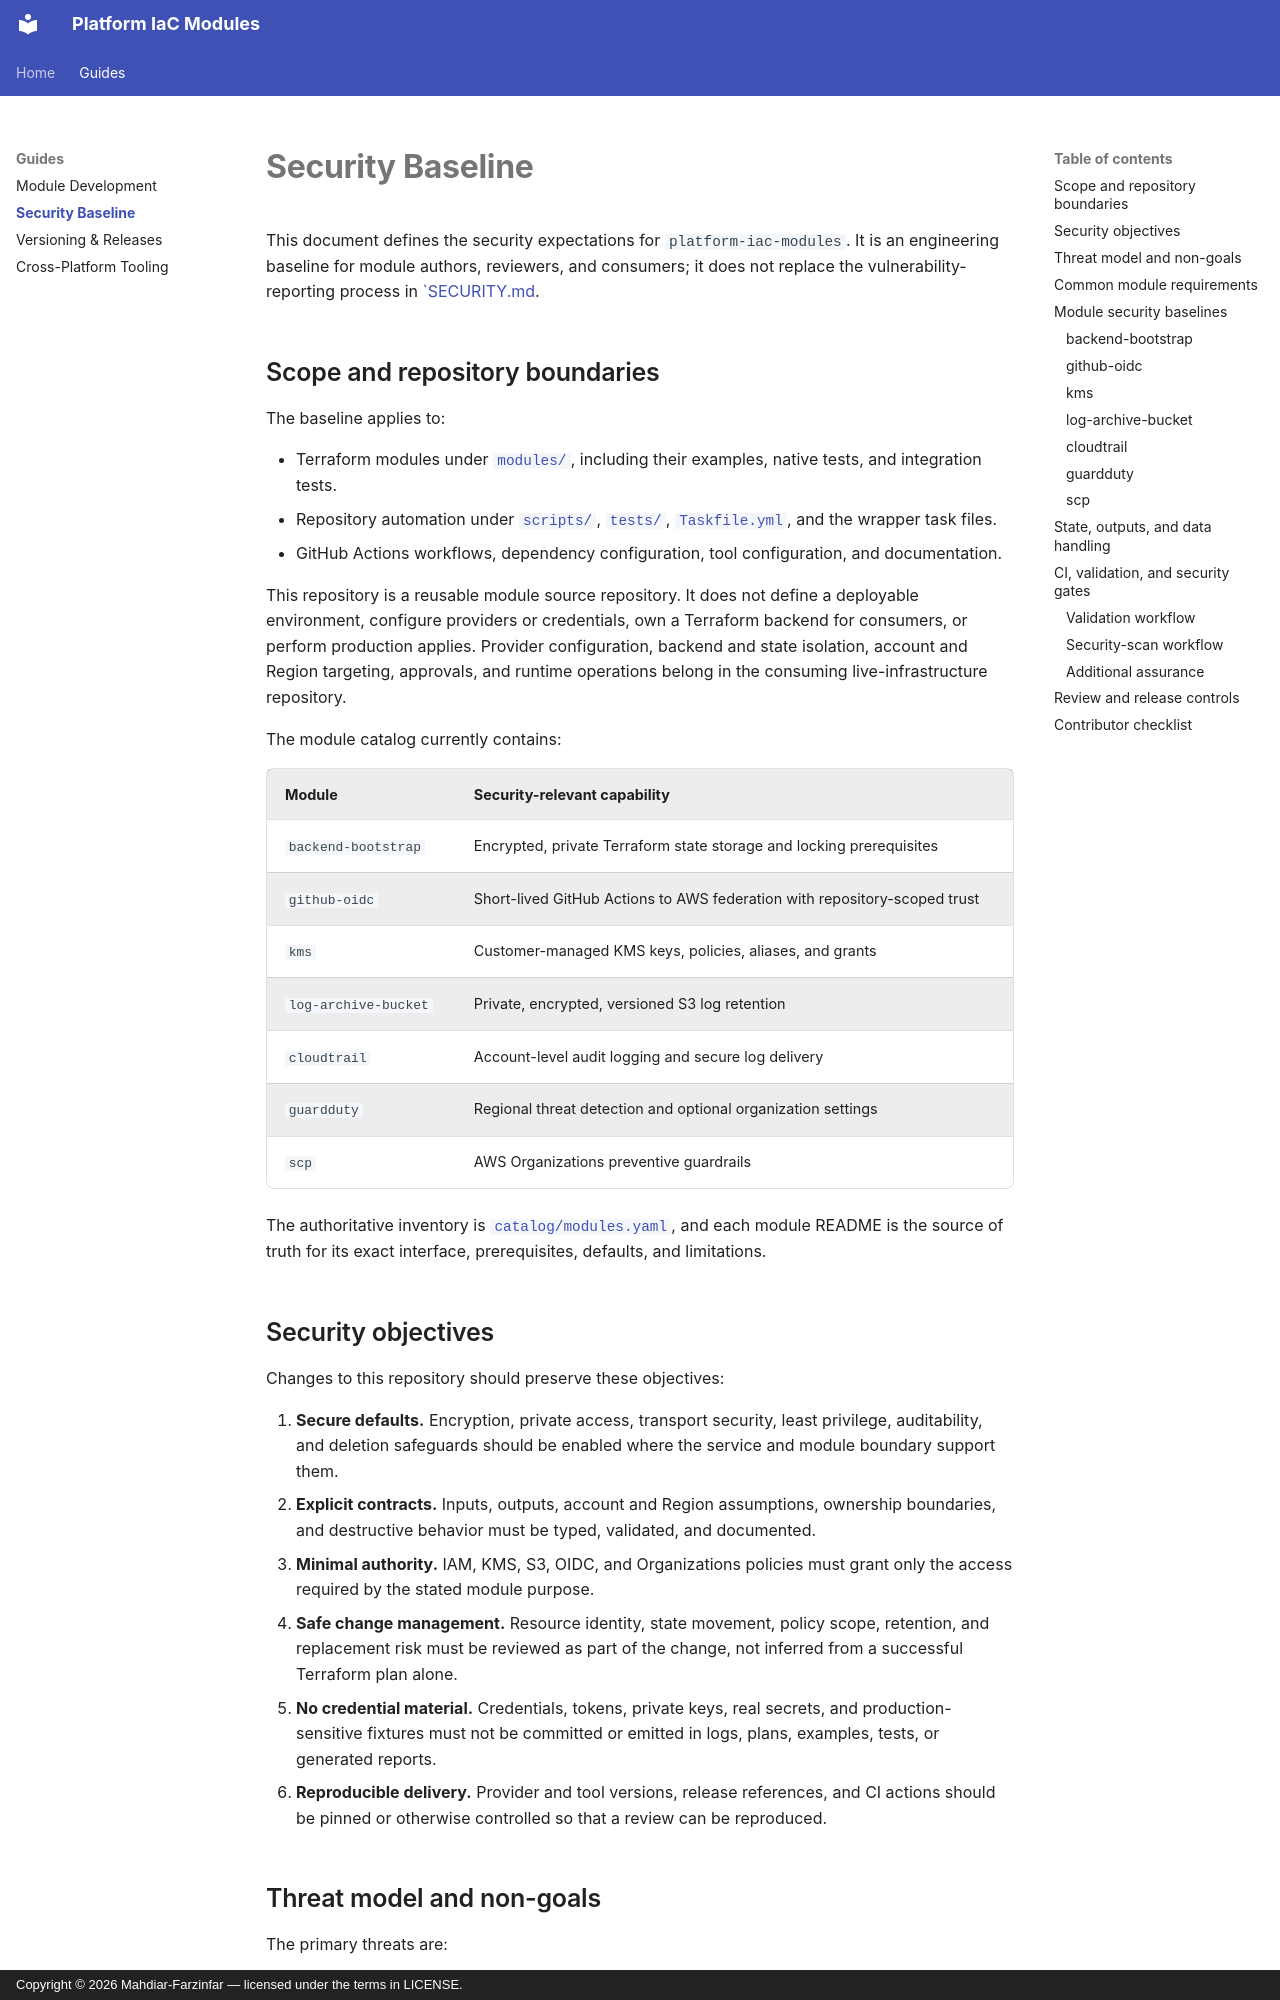

repository: Mahdiar-Farzinfar/platform-iac-modules · page: security-baseline/index.html · generator: mkdocs · copyright: Copyright © 2026 Mahdiar-Farzinfar — licensed under the terms in LICENSE.

# Security Baseline

This document defines the security expectations for
`platform-iac-modules`. It is an engineering baseline for module authors,
reviewers, and consumers; it does not replace the vulnerability-reporting
process in [`SECURITY.md](https://github.com/Mahdiar-Farzinfar/platform-iac-modules/blob/main/SECURITY.md).

## Scope and repository boundaries

The baseline applies to:

- Terraform modules under [`modules/`](https://github.com/Mahdiar-Farzinfar/platform-iac-modules/tree/main/modules/), including their examples,
  native tests, and integration tests.
- Repository automation under [`scripts/`](https://github.com/Mahdiar-Farzinfar/platform-iac-modules/tree/main/scripts/),
[`tests/`](https://github.com/Mahdiar-Farzinfar/platform-iac-modules/tree/main/tests/),
[`Taskfile.yml`](https://github.com/Mahdiar-Farzinfar/platform-iac-modules/blob/main/Taskfile.yml),
and the wrapper task files.
- GitHub Actions workflows, dependency configuration, tool configuration, and
  documentation.

This repository is a reusable module source repository. It does not define a
deployable environment, configure providers or credentials, own a Terraform
backend for consumers, or perform production applies. Provider configuration,
backend and state isolation, account and Region targeting, approvals, and
runtime operations belong in the consuming live-infrastructure repository.

The module catalog currently contains:

| Module | Security-relevant capability |
| --- | --- |
| `backend-bootstrap` | Encrypted, private Terraform state storage and locking prerequisites |
| `github-oidc` | Short-lived GitHub Actions to AWS federation with repository-scoped trust |
| `kms` | Customer-managed KMS keys, policies, aliases, and grants |
| `log-archive-bucket` | Private, encrypted, versioned S3 log retention |
| `cloudtrail` | Account-level audit logging and secure log delivery |
| `guardduty` | Regional threat detection and optional organization settings |
| `scp` | AWS Organizations preventive guardrails |

The authoritative inventory is
[`catalog/modules.yaml`](https://github.com/Mahdiar-Farzinfar/platform-iac-modules/blob/main/catalog/modules.yaml),
and each module README is
the source of truth for its exact interface, prerequisites, defaults, and
limitations.

## Security objectives

Changes to this repository should preserve these objectives:

1. **Secure defaults.** Encryption, private access, transport security,
   least privilege, auditability, and deletion safeguards should be enabled
   where the service and module boundary support them.
2. **Explicit contracts.** Inputs, outputs, account and Region assumptions,
   ownership boundaries, and destructive behavior must be typed, validated, and
   documented.
3. **Minimal authority.** IAM, KMS, S3, OIDC, and Organizations policies must
   grant only the access required by the stated module purpose.
4. **Safe change management.** Resource identity, state movement, policy scope,
   retention, and replacement risk must be reviewed as part of the change, not
   inferred from a successful Terraform plan alone.
5. **No credential material.** Credentials, tokens, private keys, real secrets,
   and production-sensitive fixtures must not be committed or emitted in logs,
   plans, examples, tests, or generated reports.
6. **Reproducible delivery.** Provider and tool versions, release references,
   and CI actions should be pinned or otherwise controlled so that a review can
   be reproduced.
